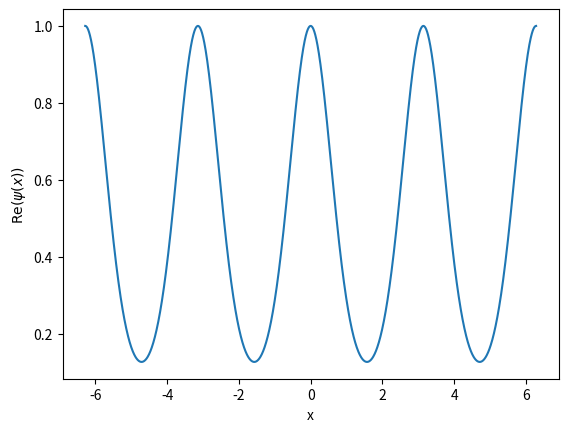

Source code (Python):
import numpy as np
import matplotlib.pyplot as plt
#parameters
alpha = 10
N = 10
m = 1
dims = 2*N + 1
hbar = 1
k_l = 1
q = 0
unit_cell = 2 * np.pi / k_l
band = 0
num_points = 2000
def H_builder(alpha, N, q, hbar, k_l, m):
    E_r = (hbar**2)*(k_l**2)/(2*m)
    V_0 = alpha*E_r
    main_diag = np.zeros(dims)
    for i in range(-N,N+1):
        main_diag[i+N] = (((2*i+q)/(hbar*k_l))**2*E_r)
    offset_diag = np.full(dims-1, -V_0/4)
    H = np.zeros((dims,dims), dtype= float)
    np.fill_diagonal(H, main_diag)
    np.fill_diagonal(H[1:], offset_diag)
    np.fill_diagonal(H[:,1:], offset_diag)
    return H

hamiltonian = H_builder(alpha, N, q, hbar, k_l, m)
eigenvalues, eigenvectors = np.linalg.eigh(hamiltonian)

l = np.arange(-N, N+1)
c = eigenvectors[:, band].astype(complex)
x_grid = np.linspace(-unit_cell, unit_cell, num_points)

phase_basis = np.exp(1j * 2 * k_l * l[:, None] * x_grid[None, :])
u = np.sum(c[:, None] * phase_basis, axis=0)

psi = np.exp(1j * q * x_grid) * u
psi_real = np.real(psi)
psi_real /= np.max(np.abs(psi_real)) #rescaled for plotting
# psi_imag = np.imag(psi)
# psi_prob = np.abs(psi)**2

plt.plot(x_grid, psi_real)
plt.xlabel('x')
plt.ylabel(r'$\mathrm{Re}(\psi(x))$')
plt.show()

